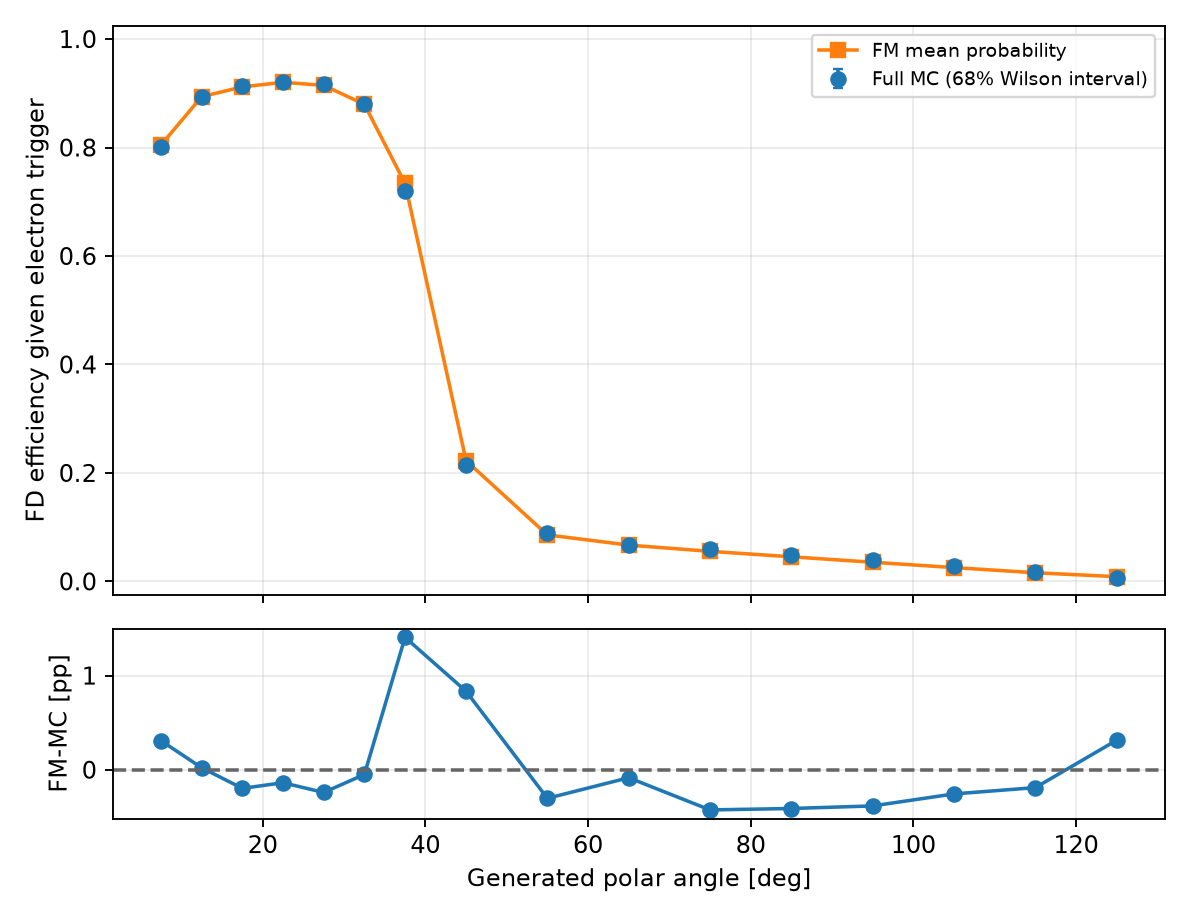

Values plotted in this chart, from the file beside it:
variable, bin_index, low, high, upper_edge_inclusive, n, successes, eligible, observed_efficiency, fm_mean_probability, wilson_low, wilson_high, signed_difference_fm_minus_data, absolute_difference
gen_theta, 0, 0.0, 5.0, False, 0, 0, False, , , , , , 
gen_theta, 1, 5.0, 10.0, False, 18665, 14963, True, 0.8017, 0.8047, 0.7987, 0.8046, 0.00308, 0.00308
gen_theta, 2, 10.0, 15.0, False, 17828, 15931, True, 0.8936, 0.8938, 0.8913, 0.8959, 0.0002075, 0.0002075
gen_theta, 3, 15.0, 20.0, False, 16935, 15475, True, 0.9138, 0.9118, 0.9116, 0.9159, -0.001979, 0.001979
gen_theta, 4, 20.0, 25.0, False, 16384, 15100, True, 0.9216, 0.9203, 0.9195, 0.9237, -0.001381, 0.001381
gen_theta, 5, 25.0, 30.0, False, 15958, 14634, True, 0.917, 0.9146, 0.9148, 0.9192, -0.002415, 0.002415
gen_theta, 6, 30.0, 35.0, False, 15646, 13771, True, 0.8802, 0.8797, 0.8775, 0.8827, -0.0005045, 0.0005045
gen_theta, 7, 35.0, 40.0, False, 14851, 10689, True, 0.7197, 0.7338, 0.716, 0.7234, 0.01406, 0.01406
gen_theta, 8, 40.0, 50.0, False, 27474, 5890, True, 0.2144, 0.2227, 0.2119, 0.2169, 0.008338, 0.008338
gen_theta, 9, 50.0, 60.0, False, 24172, 2145, True, 0.08874, 0.0857, 0.08693, 0.09059, -0.003036, 0.003036
gen_theta, 10, 60.0, 70.0, False, 20995, 1423, True, 0.06778, 0.06693, 0.06606, 0.06953, -0.0008487, 0.0008487
gen_theta, 11, 70.0, 80.0, False, 17809, 1063, True, 0.05969, 0.05542, 0.05794, 0.06149, -0.004268, 0.004268
gen_theta, 12, 80.0, 90.0, False, 14472, 716, True, 0.04947, 0.04536, 0.0477, 0.05131, -0.004118, 0.004118
gen_theta, 13, 90.0, 100.0, False, 11518, 451, True, 0.03916, 0.03531, 0.03739, 0.041, -0.003842, 0.003842
gen_theta, 14, 100.0, 110.0, False, 8204, 230, True, 0.02804, 0.02547, 0.02627, 0.02992, -0.002567, 0.002567
gen_theta, 15, 110.0, 120.0, False, 4882, 87, True, 0.01782, 0.01592, 0.01602, 0.01982, -0.001898, 0.001898
gen_theta, 16, 120.0, 130.0, False, 1614, 9, True, 0.005576, 0.008715, 0.004004, 0.00776, 0.003139, 0.003139
gen_theta, 17, 130.0, 135.0, True, 0, 0, False, , , , , , 
